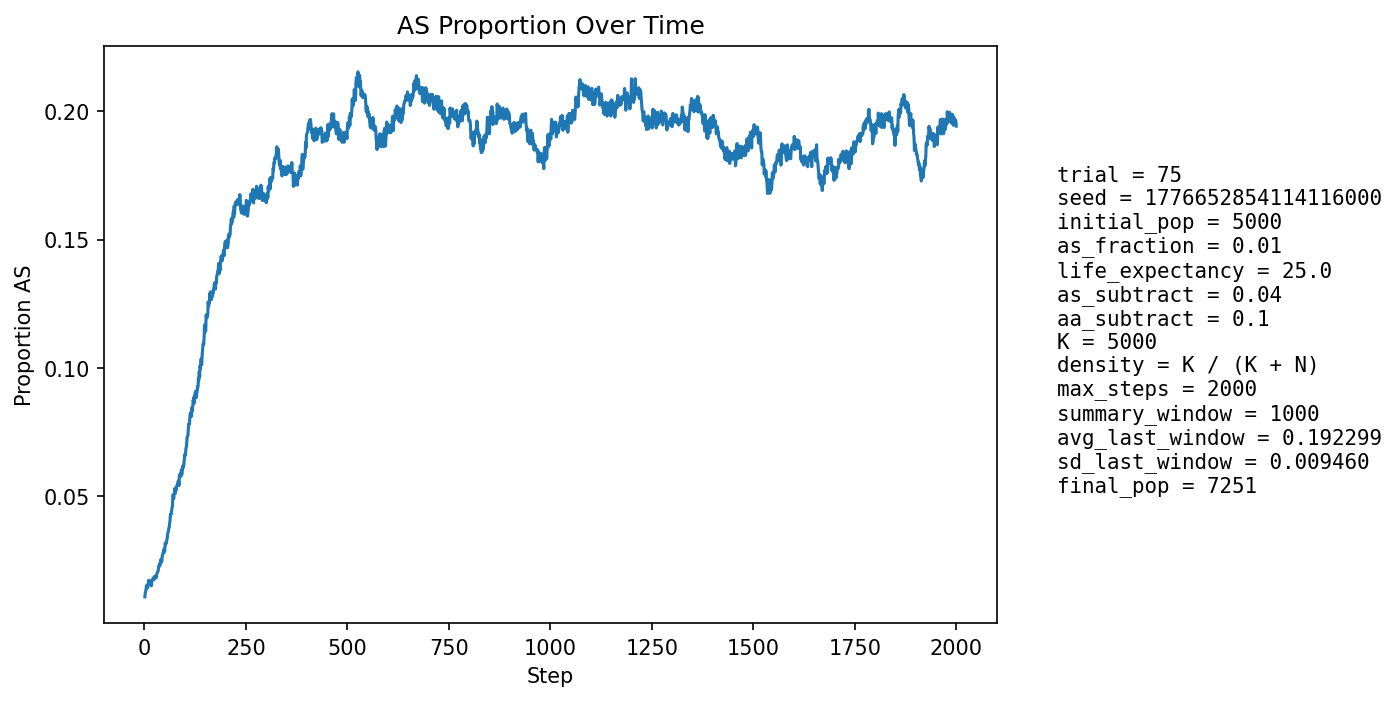

Data behind this chart, as committed beside it:
step, population_size, births, newborn_AA, newborn_AS, newborn_SS, prop_newborn_AA, prop_newborn_AS, prop_newborn_SS, prop_repro_AA, prop_repro_AS, prop_AS_population
1, 5279, 1280, 1265, 15, 0, 0.9883, 0.01172, 0.0, 0.9918, 0.008203, 0.0108
2, 5361, 1247, 1230, 17, 0, 0.9864, 0.01363, 0.0, 0.9906, 0.009364, 0.01231
3, 5442, 1239, 1226, 13, 0, 0.9895, 0.01049, 0.0, 0.9895, 0.01052, 0.01286
4, 5495, 1211, 1195, 16, 0, 0.9868, 0.01321, 0.0, 0.9866, 0.01344, 0.01383
5, 5596, 1252, 1229, 23, 0, 0.9816, 0.01837, 0.0, 0.9855, 0.01447, 0.01519
6, 5692, 1276, 1259, 17, 0, 0.9867, 0.01332, 0.0, 0.9852, 0.01479, 0.01458
7, 5788, 1295, 1276, 19, 0, 0.9853, 0.01467, 0.0, 0.9859, 0.01408, 0.01486
8, 5873, 1305, 1287, 18, 0, 0.9862, 0.01379, 0.0, 0.9858, 0.01421, 0.0143
9, 5961, 1319, 1291, 28, 0, 0.9788, 0.02123, 0.0, 0.9857, 0.01429, 0.01594
10, 6055, 1337, 1307, 30, 0, 0.9776, 0.02244, 0.0, 0.986, 0.01399, 0.01718
11, 6145, 1354, 1334, 20, 0, 0.9852, 0.01477, 0.0, 0.9856, 0.01437, 0.01644
12, 6240, 1377, 1353, 24, 0, 0.9826, 0.01743, 0.0, 0.9857, 0.01434, 0.01699
13, 6311, 1374, 1359, 15, 0, 0.9891, 0.01092, 0.0, 0.9841, 0.01587, 0.01569
14, 6381, 1380, 1355, 25, 0, 0.9819, 0.01812, 0.0, 0.9827, 0.0173, 0.01693
15, 6445, 1388, 1373, 15, 0, 0.9892, 0.01081, 0.0, 0.9823, 0.01772, 0.01552
16, 6509, 1401, 1378, 23, 0, 0.9836, 0.01642, 0.0, 0.9822, 0.01777, 0.01629
17, 6565, 1409, 1395, 14, 0, 0.9901, 0.009936, 0.0, 0.983, 0.01695, 0.01508
18, 6617, 1416, 1389, 27, 0, 0.9809, 0.01907, 0.0, 0.982, 0.01801, 0.01662
19, 6667, 1421, 1394, 27, 0, 0.981, 0.019, 0.0, 0.9827, 0.01727, 0.0171
20, 6713, 1427, 1399, 28, 0, 0.9804, 0.01962, 0.0, 0.9826, 0.01742, 0.01773
21, 6755, 1432, 1409, 23, 0, 0.9839, 0.01606, 0.0, 0.9845, 0.0155, 0.01747
22, 6790, 1436, 1410, 26, 0, 0.9819, 0.01811, 0.0, 0.9843, 0.0157, 0.01767
23, 6823, 1439, 1415, 24, 0, 0.9833, 0.01668, 0.0, 0.9835, 0.0165, 0.01773
24, 6852, 1443, 1410, 33, 0, 0.9771, 0.02287, 0.0, 0.9824, 0.01759, 0.01868
25, 6879, 1445, 1425, 20, 0, 0.9862, 0.01384, 0.0, 0.9825, 0.01751, 0.01774
26, 6901, 1449, 1422, 27, 0, 0.9814, 0.01863, 0.0, 0.982, 0.01801, 0.0184
27, 6924, 1452, 1428, 24, 0, 0.9835, 0.01653, 0.0, 0.9818, 0.01823, 0.01834
28, 6943, 1455, 1430, 24, 1, 0.9828, 0.01649, 0.0006873, 0.9798, 0.02017, 0.01844
29, 6961, 1457, 1435, 22, 0, 0.9849, 0.0151, 0.0, 0.9799, 0.02011, 0.01824
30, 6977, 1458, 1425, 33, 0, 0.9774, 0.02263, 0.0, 0.9799, 0.02006, 0.01964
31, 6994, 1460, 1430, 30, 0, 0.9795, 0.02055, 0.0, 0.9806, 0.01944, 0.01987
32, 7005, 1461, 1429, 32, 0, 0.9781, 0.0219, 0.0, 0.9812, 0.01883, 0.02041
33, 7014, 1462, 1432, 30, 0, 0.9795, 0.02052, 0.0, 0.9812, 0.0188, 0.02053
34, 7021, 1463, 1430, 33, 0, 0.9774, 0.02256, 0.0, 0.9801, 0.01991, 0.02108
35, 7030, 1465, 1424, 41, 0, 0.972, 0.02799, 0.0, 0.9793, 0.02072, 0.02262
36, 7038, 1465, 1432, 33, 0, 0.9775, 0.02253, 0.0, 0.9796, 0.02043, 0.02259
37, 7047, 1467, 1431, 36, 0, 0.9755, 0.02454, 0.0, 0.9785, 0.02152, 0.02356
38, 7056, 1468, 1441, 27, 0, 0.9816, 0.01839, 0.0, 0.9777, 0.02234, 0.02296
39, 7064, 1469, 1434, 34, 1, 0.9762, 0.02314, 0.0006807, 0.9754, 0.02456, 0.02392
40, 7076, 1471, 1430, 41, 0, 0.9721, 0.02787, 0.0, 0.9741, 0.02592, 0.0253
41, 7084, 1472, 1442, 30, 0, 0.9796, 0.02038, 0.0, 0.9727, 0.02729, 0.02456
42, 7090, 1471, 1444, 27, 0, 0.9816, 0.01835, 0.0, 0.9738, 0.02615, 0.02426
43, 7098, 1471, 1441, 30, 0, 0.9796, 0.02039, 0.0, 0.9736, 0.02642, 0.0248
44, 7105, 1473, 1428, 44, 1, 0.9695, 0.02987, 0.0006789, 0.9725, 0.0275, 0.02702
45, 7112, 1474, 1434, 40, 0, 0.9729, 0.02714, 0.0, 0.9725, 0.02747, 0.02728
46, 7116, 1473, 1431, 42, 0, 0.9715, 0.02851, 0.0, 0.9737, 0.02634, 0.02811
47, 7117, 1474, 1435, 38, 1, 0.9735, 0.02578, 0.0006784, 0.9745, 0.02548, 0.02796
48, 7123, 1474, 1428, 46, 0, 0.9688, 0.03121, 0.0, 0.9734, 0.0266, 0.02934
49, 7127, 1475, 1442, 33, 0, 0.9776, 0.02237, 0.0, 0.9726, 0.0274, 0.02834
50, 7128, 1476, 1438, 38, 0, 0.9743, 0.02575, 0.0, 0.9709, 0.02906, 0.02862
51, 7131, 1475, 1417, 58, 0, 0.9607, 0.03932, 0.0, 0.9709, 0.02907, 0.03155
52, 7131, 1475, 1423, 52, 0, 0.9647, 0.03525, 0.0, 0.9701, 0.0299, 0.03183
53, 7129, 1475, 1432, 43, 0, 0.9708, 0.02915, 0.0, 0.9709, 0.02907, 0.03142
54, 7130, 1475, 1430, 43, 2, 0.9695, 0.02915, 0.001356, 0.9707, 0.02935, 0.03198
55, 7133, 1477, 1429, 47, 1, 0.9675, 0.03182, 0.000677, 0.9673, 0.03266, 0.03295
56, 7136, 1477, 1429, 48, 0, 0.9675, 0.0325, 0.0, 0.9657, 0.03432, 0.03349
57, 7138, 1477, 1420, 56, 1, 0.9614, 0.03791, 0.000677, 0.9657, 0.03431, 0.03516
58, 7140, 1477, 1423, 54, 0, 0.9634, 0.03656, 0.0, 0.9654, 0.03458, 0.03585
59, 7142, 1477, 1426, 51, 0, 0.9655, 0.03453, 0.0, 0.9649, 0.03515, 0.03626
60, 7140, 1477, 1418, 57, 2, 0.9601, 0.03859, 0.001354, 0.9643, 0.03568, 0.03754
... 1,940 more rows
